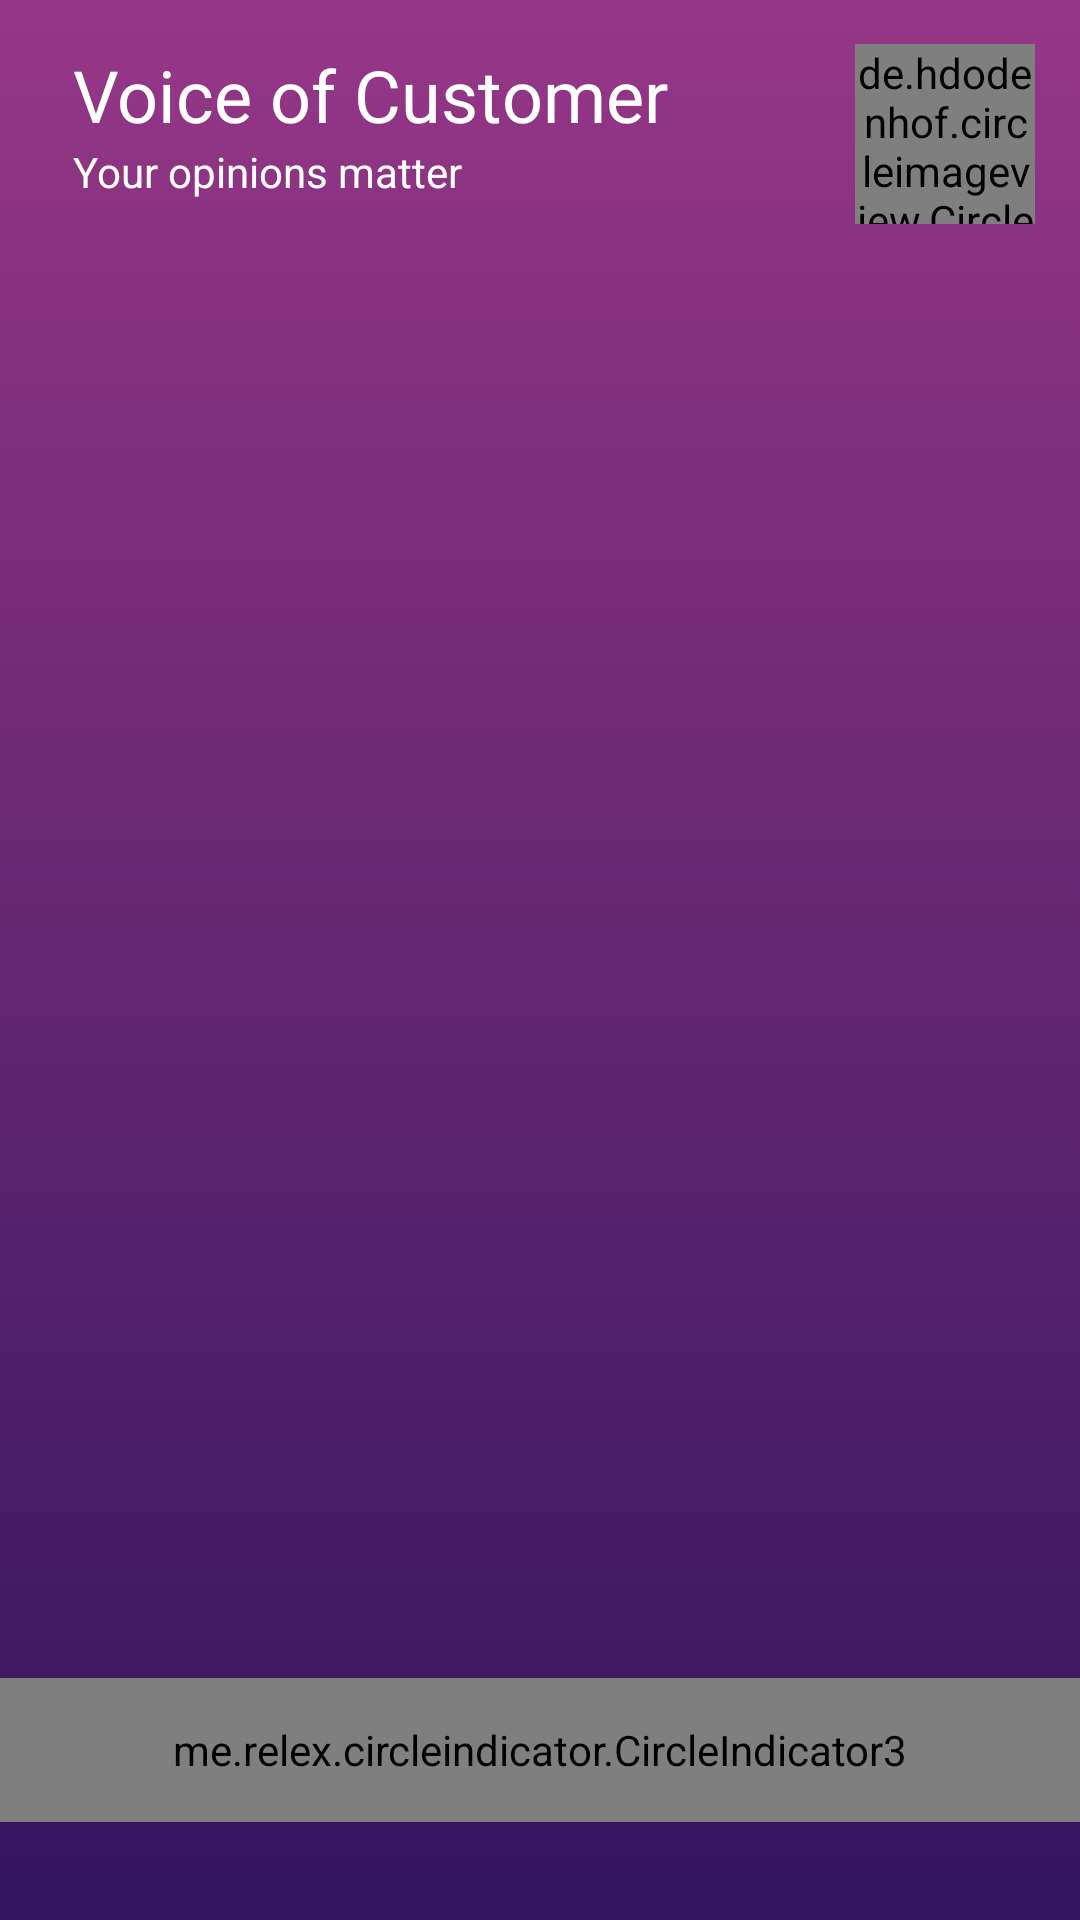

This screen was rendered from an Android layout file. Write that file and the resources it references.
<!-- AndroidManifest.xml: application theme Theme.TestCell -->
<!-- res/layout/activity_voice_of_customer.xml -->
<?xml version="1.0" encoding="utf-8"?>
<androidx.constraintlayout.motion.widget.MotionLayout xmlns:android="http://schemas.android.com/apk/res/android"
    xmlns:app="http://schemas.android.com/apk/res-auto"
    xmlns:tools="http://schemas.android.com/tools"
    android:id="@+id/profilPic"
    android:layout_width="match_parent"
    android:layout_height="match_parent"
    android:background="@drawable/bg_color"
    app:layoutDescription="@xml/activity_voice_of_customer_scene"
    tools:context=".voiceOfCustomer">

    <me.relex.circleindicator.CircleIndicator3
        android:id="@+id/indicatorFun"
        android:layout_width="match_parent"
        android:layout_height="48dp"
        android:layout_alignParentBottom="true"
        app:layout_constraintBottom_toBottomOf="parent"
        app:layout_constraintEnd_toEndOf="parent"
        app:layout_constraintStart_toStartOf="parent"
        app:layout_constraintTop_toBottomOf="@+id/viewPagerFun"
        app:layout_constraintVertical_bias="0.0" />

    <de.hdodenhof.circleimageview.CircleImageView
        xmlns:app="http://schemas.android.com/apk/res-auto"
        android:id="@+id/gambarUser2"
        android:layout_width="60dp"
        android:layout_height="60dp"
        app:layout_constraintBottom_toBottomOf="parent"
        app:layout_constraintEnd_toEndOf="parent"
        app:layout_constraintHorizontal_bias="0.95"
        app:layout_constraintStart_toStartOf="parent"
        app:layout_constraintTop_toTopOf="parent"
        app:layout_constraintVertical_bias="0.025"
        app:srcCompat="@drawable/circlelayer" />

    <TextView
        android:id="@+id/textView25"
        android:layout_width="wrap_content"
        android:layout_height="wrap_content"
        android:text="Voice of Customer"
        android:textColor="#FFFFFF"
        android:textSize="24sp"
        app:layout_constraintBottom_toBottomOf="parent"
        app:layout_constraintEnd_toEndOf="parent"
        app:layout_constraintHorizontal_bias="0.15"
        app:layout_constraintStart_toStartOf="parent"
        app:layout_constraintTop_toTopOf="parent"
        app:layout_constraintVertical_bias="0.025" />

    <TextView
        android:id="@+id/textView26"
        android:layout_width="wrap_content"
        android:layout_height="wrap_content"
        android:text="Your opinions matter"
        android:textColor="#FFFFFF"
        app:layout_constraintStart_toStartOf="@+id/textView25"
        app:layout_constraintTop_toBottomOf="@+id/textView25" />

    <androidx.viewpager2.widget.ViewPager2
        android:id="@+id/viewPagerIklan"
        android:layout_width="match_parent"
        android:layout_height="220dp"
        android:layout_marginTop="32dp"
        app:layout_constraintEnd_toEndOf="parent"
        app:layout_constraintStart_toStartOf="parent"
        app:layout_constraintTop_toBottomOf="@+id/textView26" />

    <androidx.viewpager2.widget.ViewPager2
        android:id="@+id/viewPagerFun"
        android:layout_width="match_parent"
        android:layout_height="200dp"
        app:layout_constraintBottom_toBottomOf="parent"
        app:layout_constraintEnd_toEndOf="parent"
        app:layout_constraintHorizontal_bias="0.0"
        app:layout_constraintStart_toStartOf="parent"
        app:layout_constraintTop_toBottomOf="@+id/viewPagerIklan"
        app:layout_constraintVertical_bias="0.336" />


</androidx.constraintlayout.motion.widget.MotionLayout>
<!-- resources referenced by this layout -->
<resources>
  <!-- drawable bg_color (drawable) -->
  <?xml version="1.0" encoding="utf-8"?>
  <selector xmlns:android="http://schemas.android.com/apk/res/android">
  
      <item>
          <shape>
              <gradient
                  android:startColor="#32155D"
                  android:endColor="#963787"
                  android:angle="90"
                  />
          </shape>
      </item>
  
  </selector>
  <style name="Theme.TestCell" parent="Theme.MaterialComponents.DayNight.DarkActionBar">
          
          <item name="colorPrimary">@color/purple_500</item>
          <item name="colorPrimaryVariant">@color/purple_700</item>
          <item name="colorOnPrimary">@color/white</item>
          
          <item name="colorSecondary">@color/teal_200</item>
          <item name="colorSecondaryVariant">@color/teal_700</item>
          <item name="colorOnSecondary">@color/black</item>
          
          <item name="android:statusBarColor" tools:targetApi="l">?attr/colorPrimaryVariant</item>
          
      </style>
  <color name="purple_500">#FF6200EE</color>
  <color name="purple_700">#FF3700B3</color>
  <color name="white">#FFFFFFFF</color>
  <color name="teal_200">#FF03DAC5</color>
  <color name="teal_700">#FF018786</color>
  <color name="black">#FF000000</color>
</resources>
